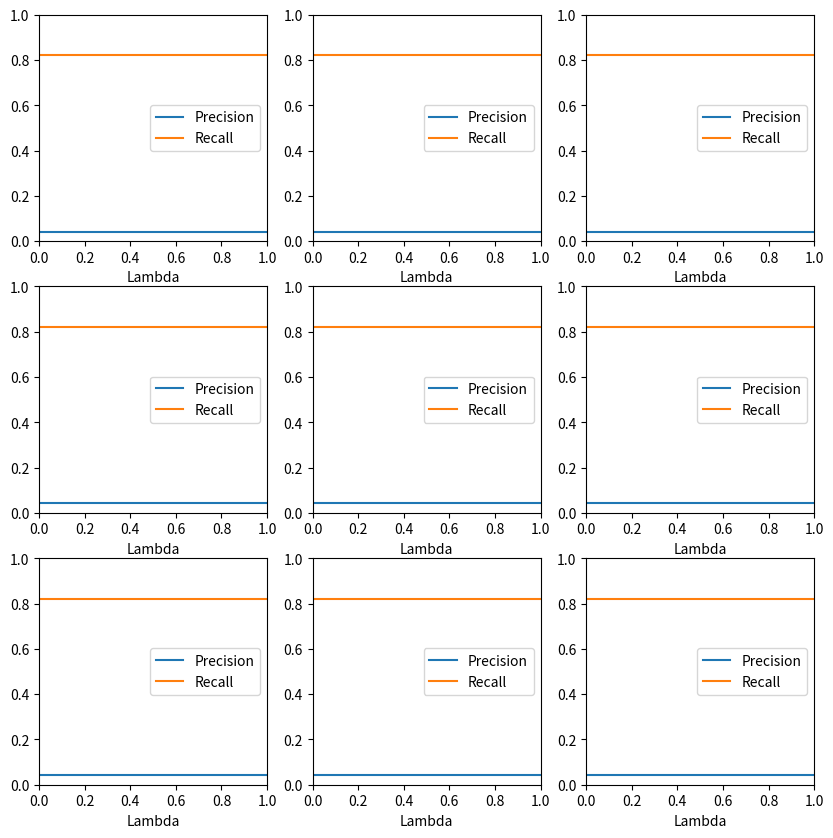

This chart was generated by the following Python code:
import matplotlib.pyplot as plt
from matplotlib.backends.backend_pdf import PdfPages
import os
plt.figure(figsize=(10,10))
plt.subplot(331)
precision, = plt.plot([
    0.0,
    0.1,
    0.2,
    0.3,
    0.4,
    0.5,
    0.6,
    0.7,
    0.8,
    0.9,
    1

],[

0.042481742917692,
0.042481742917692,
0.042481742917692,
0.042481742917692,
0.042481742917692,
0.042481742917692,
0.042481742917692,
0.042481742917692,
0.042481742917692,
0.042481742917692,
0.042481742917692




], label = 'Precision')
recall, = plt.plot([
    0.0,
    0.1,
    0.2,
    0.3,
    0.4,
    0.5,
    0.6,
    0.7,
    0.8,
    0.9,
    1
], [

0.8220417563475687,
0.8220417563475687,
0.8220417563475687,
0.8220417563475687,
0.8220417563475687,
0.8220417563475687,
0.8220417563475687,
0.8220417563475687,
0.8220417563475687,
0.8220417563475687,
0.8220417563475687



], label = 'Recall')



plt.xlabel('Lambda')
plt.xlim(xmin = 0,xmax = 1)
plt.ylim(ymin = 0, ymax = 1)

plt.legend([precision, recall], ['Precision','Recall'])

plt.subplot(332)
precision, = plt.plot([
    0.0,
    0.1,
    0.2,
    0.3,
    0.4,
    0.5,
    0.6,
    0.7,
    0.8,
    0.9,
    1

],[

    0.042481742917692,
    0.042481742917692,
    0.042481742917692,
    0.042481742917692,
    0.042481742917692,
    0.042481742917692,
    0.042481742917692,
    0.042481742917692,
    0.042481742917692,
    0.042481742917692,
    0.042481742917692




], label = 'Precision')
recall, = plt.plot([
    0.0,
    0.1,
    0.2,
    0.3,
    0.4,
    0.5,
    0.6,
    0.7,
    0.8,
    0.9,
    1
], [

    0.8220417563475687,
    0.8220417563475687,
    0.8220417563475687,
    0.8220417563475687,
    0.8220417563475687,
    0.8220417563475687,
    0.8220417563475687,
    0.8220417563475687,
    0.8220417563475687,
    0.8220417563475687,
    0.8220417563475687



], label = 'Recall')



plt.xlabel('Lambda')
plt.xlim(xmin = 0,xmax = 1)
plt.ylim(ymin = 0, ymax = 1)

plt.legend([precision, recall], ['Precision','Recall'])

plt.subplot(333)
precision, = plt.plot([
    0.0,
    0.1,
    0.2,
    0.3,
    0.4,
    0.5,
    0.6,
    0.7,
    0.8,
    0.9,
    1

],[

    0.042481742917692,
    0.042481742917692,
    0.042481742917692,
    0.042481742917692,
    0.042481742917692,
    0.042481742917692,
    0.042481742917692,
    0.042481742917692,
    0.042481742917692,
    0.042481742917692,
    0.042481742917692




], label = 'Precision')
recall, = plt.plot([
    0.0,
    0.1,
    0.2,
    0.3,
    0.4,
    0.5,
    0.6,
    0.7,
    0.8,
    0.9,
    1
], [

    0.8220417563475687,
    0.8220417563475687,
    0.8220417563475687,
    0.8220417563475687,
    0.8220417563475687,
    0.8220417563475687,
    0.8220417563475687,
    0.8220417563475687,
    0.8220417563475687,
    0.8220417563475687,
    0.8220417563475687



], label = 'Recall')



plt.xlabel('Lambda')
plt.xlim(xmin = 0,xmax = 1)
plt.ylim(ymin = 0, ymax = 1)

plt.legend([precision, recall], ['Precision','Recall'])

plt.subplot(334)
precision, = plt.plot([
    0.0,
    0.1,
    0.2,
    0.3,
    0.4,
    0.5,
    0.6,
    0.7,
    0.8,
    0.9,
    1

],[

    0.042481742917692,
    0.042481742917692,
    0.042481742917692,
    0.042481742917692,
    0.042481742917692,
    0.042481742917692,
    0.042481742917692,
    0.042481742917692,
    0.042481742917692,
    0.042481742917692,
    0.042481742917692




], label = 'Precision')
recall, = plt.plot([
    0.0,
    0.1,
    0.2,
    0.3,
    0.4,
    0.5,
    0.6,
    0.7,
    0.8,
    0.9,
    1
], [

    0.8220417563475687,
    0.8220417563475687,
    0.8220417563475687,
    0.8220417563475687,
    0.8220417563475687,
    0.8220417563475687,
    0.8220417563475687,
    0.8220417563475687,
    0.8220417563475687,
    0.8220417563475687,
    0.8220417563475687



], label = 'Recall')



plt.xlabel('Lambda')
plt.xlim(xmin = 0,xmax = 1)
plt.ylim(ymin = 0, ymax = 1)

plt.legend([precision, recall], ['Precision','Recall'])

plt.subplot(335)
precision, = plt.plot([
    0.0,
    0.1,
    0.2,
    0.3,
    0.4,
    0.5,
    0.6,
    0.7,
    0.8,
    0.9,
    1

],[

    0.042481742917692,
    0.042481742917692,
    0.042481742917692,
    0.042481742917692,
    0.042481742917692,
    0.042481742917692,
    0.042481742917692,
    0.042481742917692,
    0.042481742917692,
    0.042481742917692,
    0.042481742917692




], label = 'Precision')
recall, = plt.plot([
    0.0,
    0.1,
    0.2,
    0.3,
    0.4,
    0.5,
    0.6,
    0.7,
    0.8,
    0.9,
    1
], [

    0.8220417563475687,
    0.8220417563475687,
    0.8220417563475687,
    0.8220417563475687,
    0.8220417563475687,
    0.8220417563475687,
    0.8220417563475687,
    0.8220417563475687,
    0.8220417563475687,
    0.8220417563475687,
    0.8220417563475687



], label = 'Recall')



plt.xlabel('Lambda')
plt.xlim(xmin = 0,xmax = 1)
plt.ylim(ymin = 0, ymax = 1)

plt.legend([precision, recall], ['Precision','Recall'])

plt.subplot(336)
precision, = plt.plot([
    0.0,
    0.1,
    0.2,
    0.3,
    0.4,
    0.5,
    0.6,
    0.7,
    0.8,
    0.9,
    1

],[

    0.042481742917692,
    0.042481742917692,
    0.042481742917692,
    0.042481742917692,
    0.042481742917692,
    0.042481742917692,
    0.042481742917692,
    0.042481742917692,
    0.042481742917692,
    0.042481742917692,
    0.042481742917692




], label = 'Precision')
recall, = plt.plot([
    0.0,
    0.1,
    0.2,
    0.3,
    0.4,
    0.5,
    0.6,
    0.7,
    0.8,
    0.9,
    1
], [

    0.8220417563475687,
    0.8220417563475687,
    0.8220417563475687,
    0.8220417563475687,
    0.8220417563475687,
    0.8220417563475687,
    0.8220417563475687,
    0.8220417563475687,
    0.8220417563475687,
    0.8220417563475687,
    0.8220417563475687



], label = 'Recall')



plt.xlabel('Lambda')
plt.xlim(xmin = 0,xmax = 1)
plt.ylim(ymin = 0, ymax = 1)

plt.legend([precision, recall], ['Precision','Recall'])

plt.subplot(337)
precision, = plt.plot([
    0.0,
    0.1,
    0.2,
    0.3,
    0.4,
    0.5,
    0.6,
    0.7,
    0.8,
    0.9,
    1

],[

    0.042481742917692,
    0.042481742917692,
    0.042481742917692,
    0.042481742917692,
    0.042481742917692,
    0.042481742917692,
    0.042481742917692,
    0.042481742917692,
    0.042481742917692,
    0.042481742917692,
    0.042481742917692




], label = 'Precision')
recall, = plt.plot([
    0.0,
    0.1,
    0.2,
    0.3,
    0.4,
    0.5,
    0.6,
    0.7,
    0.8,
    0.9,
    1
], [

    0.8220417563475687,
    0.8220417563475687,
    0.8220417563475687,
    0.8220417563475687,
    0.8220417563475687,
    0.8220417563475687,
    0.8220417563475687,
    0.8220417563475687,
    0.8220417563475687,
    0.8220417563475687,
    0.8220417563475687



], label = 'Recall')



plt.xlabel('Lambda')
plt.xlim(xmin = 0,xmax = 1)
plt.ylim(ymin = 0, ymax = 1)

plt.legend([precision, recall], ['Precision','Recall'])

plt.subplot(338)
precision, = plt.plot([
    0.0,
    0.1,
    0.2,
    0.3,
    0.4,
    0.5,
    0.6,
    0.7,
    0.8,
    0.9,
    1

],[

    0.042481742917692,
    0.042481742917692,
    0.042481742917692,
    0.042481742917692,
    0.042481742917692,
    0.042481742917692,
    0.042481742917692,
    0.042481742917692,
    0.042481742917692,
    0.042481742917692,
    0.042481742917692




], label = 'Precision')
recall, = plt.plot([
    0.0,
    0.1,
    0.2,
    0.3,
    0.4,
    0.5,
    0.6,
    0.7,
    0.8,
    0.9,
    1
], [

    0.8220417563475687,
    0.8220417563475687,
    0.8220417563475687,
    0.8220417563475687,
    0.8220417563475687,
    0.8220417563475687,
    0.8220417563475687,
    0.8220417563475687,
    0.8220417563475687,
    0.8220417563475687,
    0.8220417563475687



], label = 'Recall')



plt.xlabel('Lambda')
plt.xlim(xmin = 0,xmax = 1)
plt.ylim(ymin = 0, ymax = 1)

plt.legend([precision, recall], ['Precision','Recall'])

plt.subplot(339)
precision, = plt.plot([
    0.0,
    0.1,
    0.2,
    0.3,
    0.4,
    0.5,
    0.6,
    0.7,
    0.8,
    0.9,
    1

],[

    0.042481742917692,
    0.042481742917692,
    0.042481742917692,
    0.042481742917692,
    0.042481742917692,
    0.042481742917692,
    0.042481742917692,
    0.042481742917692,
    0.042481742917692,
    0.042481742917692,
    0.042481742917692




], label = 'Precision')
recall, = plt.plot([
    0.0,
    0.1,
    0.2,
    0.3,
    0.4,
    0.5,
    0.6,
    0.7,
    0.8,
    0.9,
    1
], [

    0.8220417563475687,
    0.8220417563475687,
    0.8220417563475687,
    0.8220417563475687,
    0.8220417563475687,
    0.8220417563475687,
    0.8220417563475687,
    0.8220417563475687,
    0.8220417563475687,
    0.8220417563475687,
    0.8220417563475687



], label = 'Recall')



plt.xlabel('Lambda')
plt.xlim(xmin = 0,xmax = 1)
plt.ylim(ymin = 0, ymax = 1)

plt.legend([precision, recall], ['Precision','Recall'])

plt.show()


pp = PdfPages('multipage.pdf')
fig = plt.figure()
pp.savefig(fig)

pp.close()
